Run: headless pygame with SDL's dummy video driver; simulated clock (each Clock.tick advances the game by its frame time, no real sleeping); random seed 0; keys injected as events and as key.get_pressed() state; no mouse input.
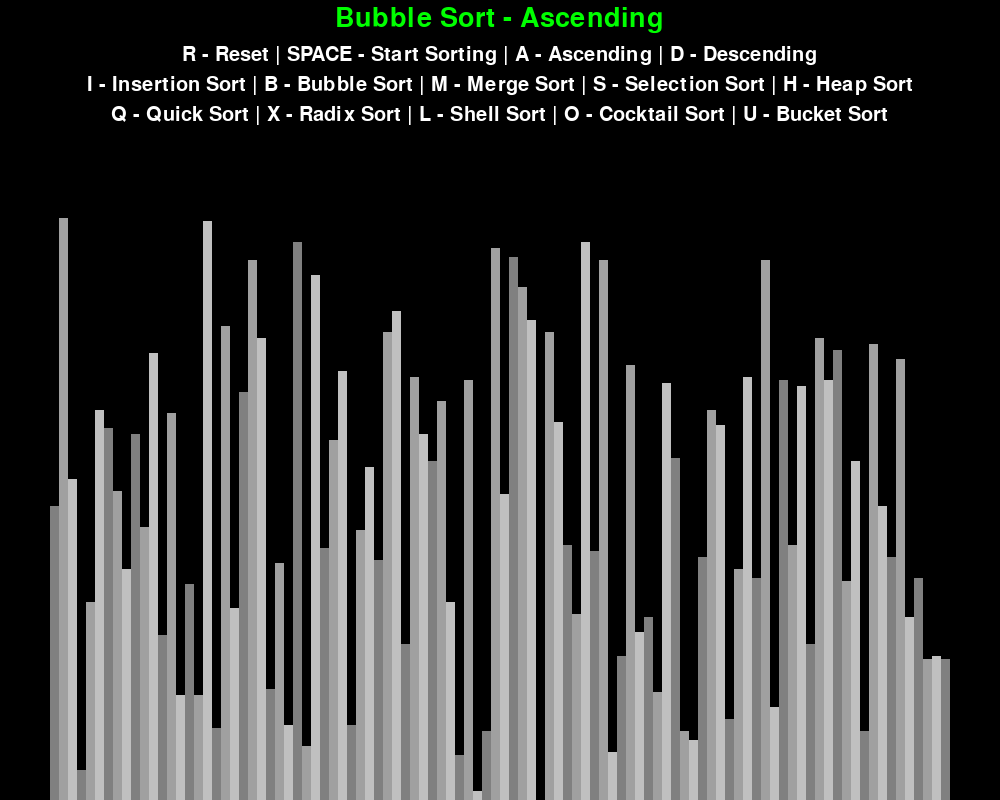
Frame 1 of 4 · flips 1–60 · no input
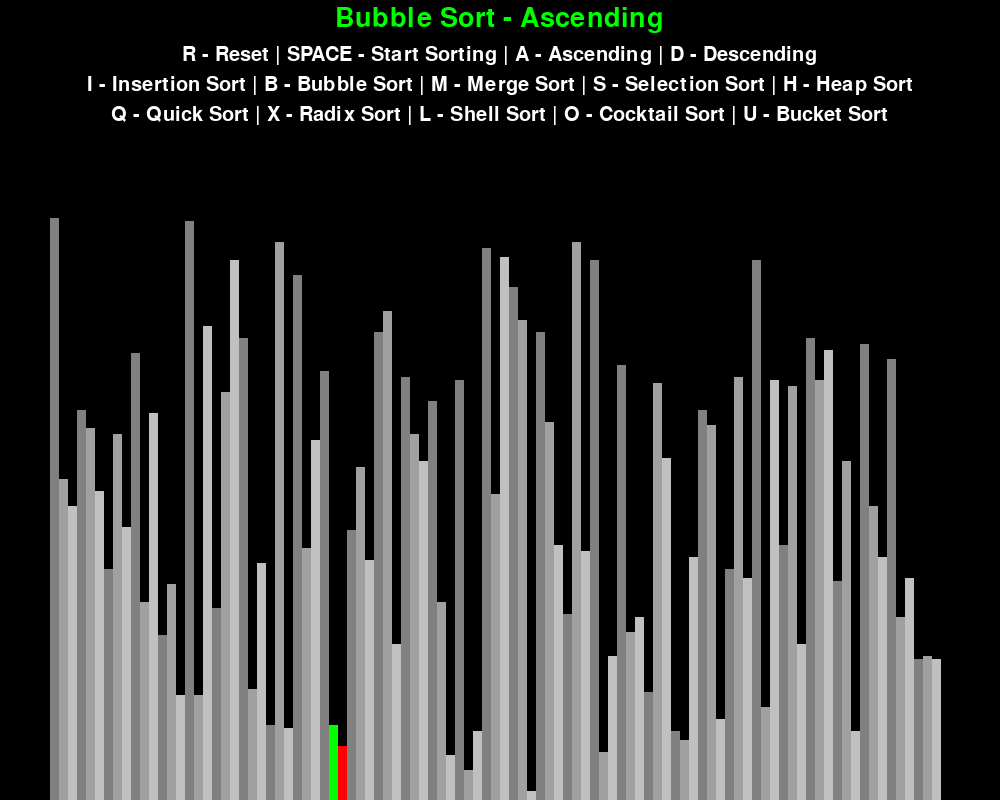
Frame 2 of 4 · flips 61–180 · tapped SPACE, RETURN · held RIGHT (→), D
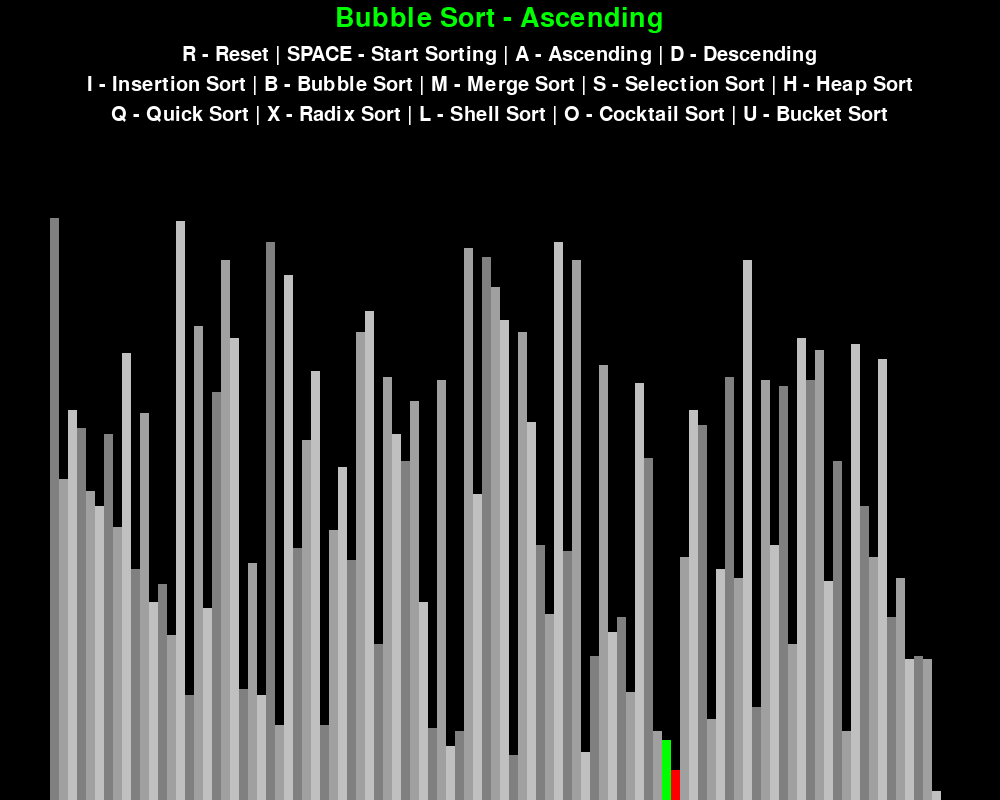
Frame 3 of 4 · flips 181–300 · held DOWN (↓), S
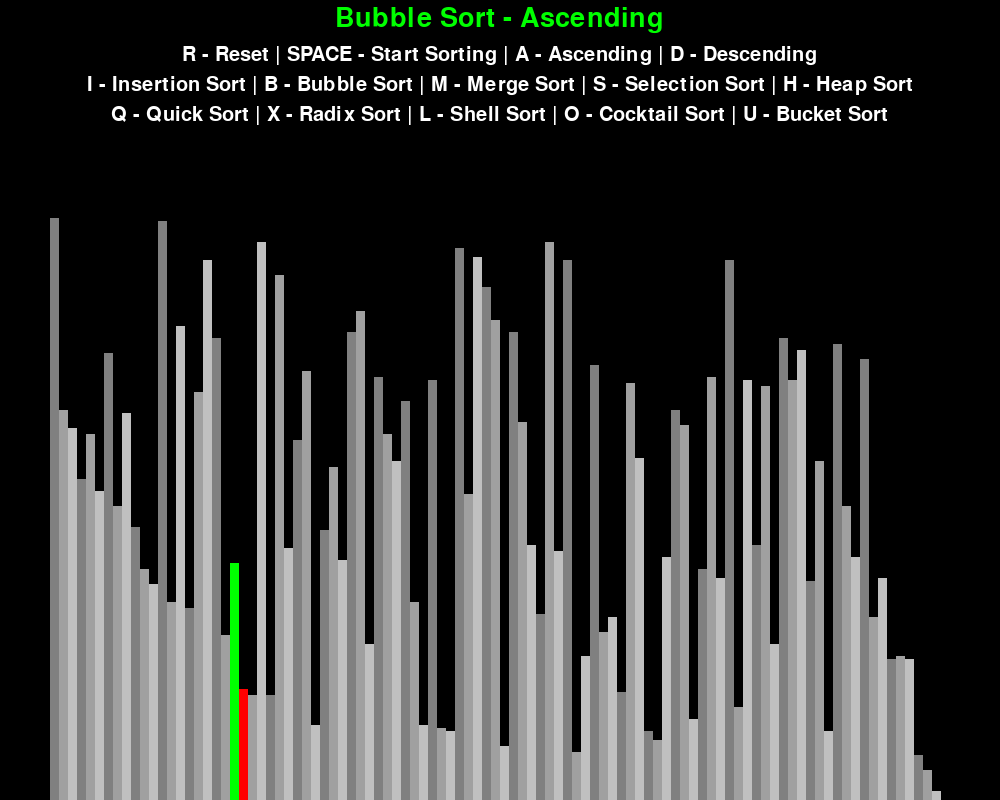
Frame 4 of 4 · flips 301–420 · held LEFT (←), A, UP (↑), W

The pygame program that drew these frames:

import pygame
import random
import math

pygame.init()

class DrawInformation:
	BLACK = 0, 0, 0
	WHITE = 255, 255, 255
	GREEN = 0, 255, 0
	RED = 255, 0, 0
	BACKGROUND_COLOR = BLACK
    # Grey intensity gradients
	GRADIENTS = [
		(128, 128, 128),
		(160, 160, 160),
		(192, 192, 192)
	] 

	FONT = pygame.font.SysFont('comicsans', 30)
	LARGE_FONT = pygame.font.SysFont('comicsans', 40)

	SIDE_PAD = 100 # Total of pixels as padding on the right and the left side
	TOP_PAD = 150 # Total of pixels as padding on the top

	def __init__(self, width, height, lst):
		self.width = width
		self.height = height

		self.window = pygame.display.set_mode((width, height)) # Create a window
		pygame.display.set_caption("Sorting Algorithm Visualization") # Create a caption for this window
		self.set_list(lst)

	def set_list(self, lst):
		self.lst = lst
		self.min_val = min(lst) # Store the max value of the list
		self.max_val = max(lst) # Store the min value of the list

		self.block_width = round((self.width - self.SIDE_PAD) / len(lst)) # Total of area to represent each of the blocks
		self.block_height = math.floor((self.height - self.TOP_PAD) / (self.max_val - self.min_val))# it determines how high a value should be
		self.start_x = self.SIDE_PAD // 2 # it determines where the block starts from the left to the right


def draw(draw_info, algo_name, ascending):
	draw_info.window.fill(draw_info.BACKGROUND_COLOR)

	title = draw_info.LARGE_FONT.render(f"{algo_name} - {'Ascending' if ascending else 'Descending'}", 1, draw_info.GREEN) # Show the title and render the fonts 
	draw_info.window.blit(title, (draw_info.width/2 - title.get_width()/2 , 5)) # Draw the title over the window

	controls = draw_info.FONT.render("R - Reset | SPACE - Start Sorting | A - Ascending | D - Descending", 1, draw_info.WHITE) # Sow the controls and render the fonts
	draw_info.window.blit(controls, (draw_info.width/2 - controls.get_width()/2 , 45)) # Draw the controls over the window


	sorting = draw_info.FONT.render("I - Insertion Sort | B - Bubble Sort | M - Merge Sort | S - Selection Sort | H - Heap Sort", 1, draw_info.WHITE) # Sow the sorting algorithm and render the fonts
	draw_info.window.blit(sorting, (draw_info.width/2 - sorting.get_width()/2 , 75)) # Show the algorithm over the window

	sorting = draw_info.FONT.render("Q - Quick Sort | X - Radix Sort | L - Shell Sort | O - Cocktail Sort | U - Bucket Sort", 1, draw_info.WHITE)
	draw_info.window.blit(sorting, (draw_info.width/2 - sorting.get_width()/2 , 105))

	draw_list(draw_info)
	pygame.display.update()


def draw_list(draw_info, color_positions=None, clear_bg=False):
	if color_positions is None:
		color_positions = {}
	lst = draw_info.lst

	if clear_bg:
		clear_rect = (draw_info.SIDE_PAD//2, draw_info.TOP_PAD, 
						draw_info.width - draw_info.SIDE_PAD, draw_info.height - draw_info.TOP_PAD)
		pygame.draw.rect(draw_info.window, draw_info.BACKGROUND_COLOR, clear_rect)

	for i, val in enumerate(lst): 
        # Calculate the x and the y axes from the left corner depending of the width and the height
		x = draw_info.start_x + i * draw_info.block_width
		y = draw_info.height - (val - draw_info.min_val) * draw_info.block_height

		color = draw_info.GRADIENTS[i % 3]

		if i in color_positions:
			color = color_positions[i] 

		pygame.draw.rect(draw_info.window, color, (x, y, draw_info.block_width, draw_info.height)) # Draw in the screen 

	if clear_bg:
		pygame.display.update()

#range of elements of the list
def generate_starting_list(n, min_val, max_val):
	lst = []

	for _ in range(n):
		#random value between min_val and max_val inclusively
		val = random.randint(min_val, max_val)
		lst.append(val)

	return lst

#function to count the number of swaps in the list and show it on pygame window
def count_sort(draw_info, ascending=True):
	lst = draw_info.lst
	count = [0] * (max(lst) + 1)
	for i in lst:
		count[i] += 1
	i = 0
	for j, item in enumerate(count):
		for k in range(item):
			lst[i] = j
			i += 1
			draw_list(draw_info, {i - 1: draw_info.GREEN, i: draw_info.RED}, True)
			yield True
	return lst


# Bubble Sort implementation
def bubble_sort(draw_info, ascending=True):
	lst = draw_info.lst
    
	for i in range(len(lst) - 1):
		for j in range(len(lst) - 1 - i):
			num1 = lst[j]
			num2 = lst[j + 1]

			if (num1 > num2 and ascending) or (num1 < num2 and not ascending):
				lst[j], lst[j + 1] = lst[j + 1], lst[j]
				draw_list(draw_info, {j: draw_info.GREEN, j + 1: draw_info.RED}, True)
				yield True

	return lst

# Insertion sort implementation
def insertion_sort(draw_info, ascending=True):
	lst = draw_info.lst

	for i in range(1, len(lst)):
		current = lst[i]

		while True:
			ascending_sort = i > 0 and lst[i - 1] > current and ascending
			descending_sort = i > 0 and lst[i - 1] < current and not ascending

			if not ascending_sort and not descending_sort:
				break

			lst[i] = lst[i - 1]
			i = i - 1
			lst[i] = current
			draw_list(draw_info, {i - 1: draw_info.GREEN, i: draw_info.RED}, True)
			yield True

	return lst

# Heap Sort implementation
def heap_sort(draw_info, ascending=True):
	lst = draw_info.lst

	def heapify(lst, n, i):
		largest = i
		l = 2 * i + 1
		r = 2 * i + 2

		if l < n and lst[i] < lst[l]:
			largest = l

		if r < n and lst[largest] < lst[r]:
			largest = r

		if largest != i:
			lst[i], lst[largest] = lst[largest], lst[i]
			draw_list(draw_info, {i: draw_info.GREEN, largest: draw_info.RED}, True)
			yield True
			yield from heapify(lst, n, largest)

	def heap_sort(lst, ascending=True):
		n = len(lst)

		for i in range(n, -1, -1):
			yield from heapify(lst, n, i)

		for i in range(n - 1, 0, -1):
			lst[i], lst[0] = lst[0], lst[i]
			draw_list(draw_info, {i: draw_info.GREEN, 0: draw_info.RED}, True)
			yield True
			yield from heapify(lst, i, 0)

		return lst

	yield from heap_sort(lst, ascending)
	return lst

# Shell Sort implementation
def shell_sort(draw_info, ascending=True):
	lst = draw_info.lst

	gap = len(lst) // 2

	while gap > 0:
		for i in range(gap, len(lst)):
			temp = lst[i]
			j = i

			while j >= gap and lst[j - gap] > temp and ascending:
				lst[j] = lst[j - gap]
				j -= gap
				draw_list(draw_info, {j: draw_info.GREEN, j - gap: draw_info.RED}, True)
				yield True

			while j >= gap and lst[j - gap] < temp and not ascending:
				lst[j] = lst[j - gap]
				j -= gap
				draw_list(draw_info, {j: draw_info.GREEN, j - gap: draw_info.RED}, True)
				yield True

			lst[j] = temp
			draw_list(draw_info, {j: draw_info.GREEN}, True)
			yield True

		gap //= 2

	return lst

# Counting Sort implementation
def counting_sort(draw_info, ascending=True):
	lst = draw_info.lst
	max_val = max(lst)
	min_val = min(lst)
	range1 = max_val - min_val + 1
	count = [0] * range1
	output = [0] * len(lst)

	for i, item in enumerate(lst):
		count[item - min_val] += 1

	for i in range(1, len(count)):
		count[i] += count[i - 1]

	for i in range(len(lst) - 1, -1, -1):
		output[count[lst[i] - min_val] - 1] = lst[i]
		count[lst[i] - min_val] -= 1
		draw_list(draw_info, {i: draw_info.GREEN, count[lst[i] - min_val]: draw_info.RED}, True)
		yield True

	for i in range(len(lst)):
		lst[i] = output[i]
		draw_list(draw_info, {i: draw_info.GREEN}, True)
		yield True

	return lst

# Selection Sort Implemnetation
def selection_sort(draw_info, ascending=True):
	lst = draw_info.lst

	for i in range(len(lst)):
		min_index = i

		for j in range(i + 1, len(lst)):
			if (lst[j] < lst[min_index] and ascending) or (lst[j] > lst[min_index] and not ascending):
				min_index = j
		lst[i], lst[min_index] = lst[min_index], lst[i]
		draw_list(draw_info, {i: draw_info.GREEN, min_index: draw_info.RED}, True)
		yield True

# Merge Sort implementation
def merge_sort(draw_info, ascending=True):
	lst = draw_info.lst

	def merge(lst, l, m, r):
		n1 = m - l + 1
		n2 = r - m

		L = [0] * (n1)
		R = [0] * (n2)

		for i in range(0, n1):
			L[i] = lst[l + i]

		for j in range(0, n2):
			R[j] = lst[m + 1 + j]

		i = 0
		j = 0
		k = l

		while i < n1 and j < n2:
			if (L[i] <= R[j] and ascending) or (L[i] >= R[j] and not ascending):
				lst[k] = L[i]
				i += 1
			else:
				lst[k] = R[j]
				j += 1
			k += 1
			draw_list(draw_info, {k: draw_info.GREEN}, True)
			yield True

		while i < n1:
			lst[k] = L[i]
			i += 1
			k += 1
			draw_list(draw_info, {k: draw_info.GREEN}, True)
			yield True

		while j < n2:
			lst[k] = R[j]
			j += 1
			k += 1
			draw_list(draw_info, {k: draw_info.GREEN}, True)
			yield True
			return lst


def cocktail_sort(draw_info, ascending=True):
	lst = draw_info.lst

	def cocktail_shaker_sort(lst, ascending=True):
		n = len(lst)
		swapped = True
		start = 0
		end = n - 1

		while swapped:
			swapped = False

			for i in range(start, end):
				if (lst[i] > lst[i + 1] and ascending) or (lst[i] < lst[i + 1] and not ascending):
					lst[i], lst[i + 1] = lst[i + 1], lst[i]
					swapped = True
					draw_list(draw_info, {i: draw_info.GREEN, i + 1: draw_info.RED}, True)
					yield True

			if not swapped:
				break

			swapped = False
			end -= 1

			for i in range(end - 1, start - 1, -1):
				if (lst[i] > lst[i + 1] and ascending) or (lst[i] < lst[i + 1] and not ascending):
					lst[i], lst[i + 1] = lst[i + 1], lst[i]
					swapped = True
					draw_list(draw_info, {i: draw_info.GREEN, i + 1: draw_info.RED}, True)
					yield True

			start += 1

		return lst

	yield from cocktail_shaker_sort(lst, ascending)
	return lst

# Merge Sort implementation
def merge_sort(draw_info, ascending=True):
	lst = draw_info.lst

	def merge(lst, l, m, r):
		n1 = m - l + 1
		n2 = r - m

		L = [0] * (n1)
		R = [0] * (n2)

		for i in range(0, n1):
			L[i] = lst[l + i]

		for j in range(0, n2):
			R[j] = lst[m + 1 + j]

		i = 0
		j = 0
		k = l

		while i < n1 and j < n2:
			if (L[i] <= R[j] and ascending) or (L[i] >= R[j] and not ascending):
				lst[k] = L[i]
				i += 1
			else:
				lst[k] = R[j]
				j += 1
			k += 1
			draw_list(draw_info, {k: draw_info.GREEN}, True)
			yield True

		while i < n1:
			lst[k] = L[i]
			i += 1
			k += 1
			draw_list(draw_info, {k: draw_info.GREEN}, True)
			yield True

		while j < n2:
			lst[k] = R[j]
			j += 1
			k += 1
			draw_list(draw_info, {k: draw_info.GREEN}, True)
			yield True
			return lst

	def merge_sort(lst, l, r, ascending=True):
		if l < r:
			m = (l + (r - 1)) // 2

			yield from merge_sort(lst, l, m, ascending)
			yield from merge_sort(lst, m + 1, r, ascending)
			yield from merge(lst, l, m, r)

	yield from merge_sort(lst, 0, len(lst) - 1, ascending)
	return lst

# Bucket Sort implementation
def bucket_sort(draw_info, ascending=True):
	lst = draw_info.lst
    
	def bucket_sort(lst, ascending=True):
		arr = []
		slot_num = 10 # 10 means 10 slots
        # slot's size is 0.1
		for i in range(slot_num):
			arr.append([])
        
        # Put array elements in different buckets
		for j in lst:
			index_b = int(slot_num * j)
			arr[index_b].append(j)
    
        # Sort individual buckets
		for i in range(slot_num):
			arr[i] = sorted(arr[i])
        
        # concatenate the result
		k = 0
		for i in range(slot_num):
			for j, item in enumerate(arr[i]):
				lst[k] = item
				k += 1
				draw_list(draw_info, {k: draw_info.GREEN}, True)
				yield True

	yield from bucket_sort(lst, ascending)
	return lst



# Quick sort implementation
def quick_sort(draw_info, ascending=True):
	lst = draw_info.lst

	def partition(lst, low, high, ascending=True):
		i = (low - 1)
		pivot = lst[high]

		for j in range(low, high):
			if (lst[j] < pivot and ascending) or (lst[j] > pivot and not ascending):
				i = i + 1
				lst[i], lst[j] = lst[j], lst[i]
				draw_list(draw_info, {i: draw_info.GREEN, j: draw_info.RED}, True)
				yield True

		lst[i + 1], lst[high] = lst[high], lst[i + 1]
		draw_list(draw_info, {i + 1: draw_info.GREEN, high: draw_info.RED}, True)
		yield True
		return (i + 1)

	def quick_sort(lst, low, high, ascending=True):
		if low < high:
			pi = yield from partition(lst, low, high, ascending)
			yield from quick_sort(lst, low, pi - 1, ascending)
			yield from quick_sort(lst, pi + 1, high, ascending)

	yield from quick_sort(lst, 0, len(lst) - 1, ascending)
	return lst

# Radix sort implementation
def radix_sort(draw_info, ascending=True):
	lst = draw_info.lst
    
	def counting_sort(lst, exp1):
		n = len(lst)
        # The output array elements that will have sorted arr
		output = [0] * (n)
        # Initialize count array as 0
		count = [0] * (10)
        
        # Store count of occurrences in count[]
		for i in range(0, n):
			index = (lst[i] // exp1)
			count[(index) % 10] += 1
        
        # Change count[i] so that count[i] now contains actual position of this digits in putput array
		for i in range(1, 10):
			count[i] += count[i - 1]

        # Build the output array
		i = n - 1
		while i >= 0:
			index = (lst[i] // exp1)
			output[count[(index) % 10] - 1] = lst[i]
			count[(index) % 10] -= 1
			i -= 1
        
        # Copying the output array to arr[] so that arr now contains sorted numbers
		i = 0
		for i in range(0, len(lst)):
			lst[i] = output[i]
			draw_list(draw_info, {i: draw_info.GREEN}, True)
			yield True

    # Find the maximum number to know number of digits. Do counting sort for every digit.Note that instead of passing digits number, exp is passed expi s 10^i where i is current digit number
	max1 = max(lst)
	exp = 1
	while max1 // exp > 0:
		yield from counting_sort(lst, exp)
		exp *= 10
	return lst



def main():
	run = True # var for while loop
	clock = pygame.time.Clock()


	n = 100 #number of elements
	min_val = 1
	max_val = 200
	#we will do everything dynamicaly here so we don't have to hard code multiple time 
	#we will use the same function for all the algorithms
	#if we will change any verible the whole program will change accordingly

	lst = generate_starting_list(n, min_val, max_val) #if we will not create this function we dont have screen for display("no screen for display error occurs")
	#This function will draw a screen for us and without this we cannot show something on the acree
	#we will pass the list to this function with
	draw_info = DrawInformation(1000, 800, lst)
	sorting = False
	ascending = True

	sorting_algorithm = bubble_sort
	sorting_algo_name = "Bubble Sort"
	sorting_algorithm_generator = None

# So whenever w are in pygame we need to have a while loop which always runs in background
# we will use this while loop to render the screen and display the data on screen
#if we Don't have this loop it will only draw for once and screen will vanish

	while run:
		clock.tick(120) #max num of time loop runs in 1 sec

		if sorting:
			try:
				next(sorting_algorithm_generator)
			except StopIteration:
				sorting = False
		else:
			draw(draw_info, sorting_algo_name, ascending)

		for event in pygame.event.get(): # This will return us list of all event occured since last loop
			#here it will provide the functionality for closing the screen 

			if event.type == pygame.QUIT:
				run = False

			if event.type != pygame.KEYDOWN:
				continue

			if event.key == pygame.K_r:
				lst = generate_starting_list(n, min_val, max_val)
				draw_info.set_list(lst)
				sorting = False
			elif event.key == pygame.K_SPACE and sorting == False:
				sorting = True
				sorting_algorithm_generator = sorting_algorithm(draw_info, ascending)
			elif event.key == pygame.K_a and not sorting:
				ascending = True
			elif event.key == pygame.K_d and not sorting:
				ascending = False
			elif event.key == pygame.K_i and not sorting:
				sorting_algorithm = insertion_sort
				sorting_algo_name = "Insertion Sort"
			elif event.key == pygame.K_b and not sorting:
				sorting_algorithm = bubble_sort
				sorting_algo_name = "Bubble Sort"
			elif event.key == pygame.K_m and not sorting:
				sorting_algorithm = merge_sort
				sorting_algo_name = "Merge Sort"
			elif event.key ==pygame.K_s and not sorting:
				sorting_algorithm = selection_sort
				sorting_algo_name = "Selection Sort"
			elif event.key == pygame.K_h and not sorting:
				sorting_algorithm = heap_sort
				sorting_algo_name = "Heap Sort"
			elif event.key == pygame.K_q and not sorting:
				sorting_algorithm = quick_sort
				sorting_algo_name = "Quick Sort"
			elif event.key == pygame.K_x and not sorting:
				sorting_algorithm = radix_sort
				sorting_algo_name = "Radix Sort"
			elif event.key == pygame.K_l and not sorting:
				sorting_algorithm = shell_sort
				sorting_algo_name = "Shell Sort"
			elif event.key == pygame.K_c and not sorting:
				sorting_algorithm = counting_sort
				sorting_algo_name = "Counting Sort"
			elif event.key == pygame.K_o and not sorting:
				sorting_algorithm = cocktail_sort
				sorting_algo_name = "Cocktail Sort"
			elif event.key == pygame.K_u and not sorting:
				sorting_algorithm = bucket_sort
				sorting_algo_name = "Bucket Sort"


 # As long as we have run = True this loop will run and when it ends then we have to close pygame window
	pygame.quit()

#This will insure that we are actually running this module and not importing it

if __name__ == "__main__":
	main()
